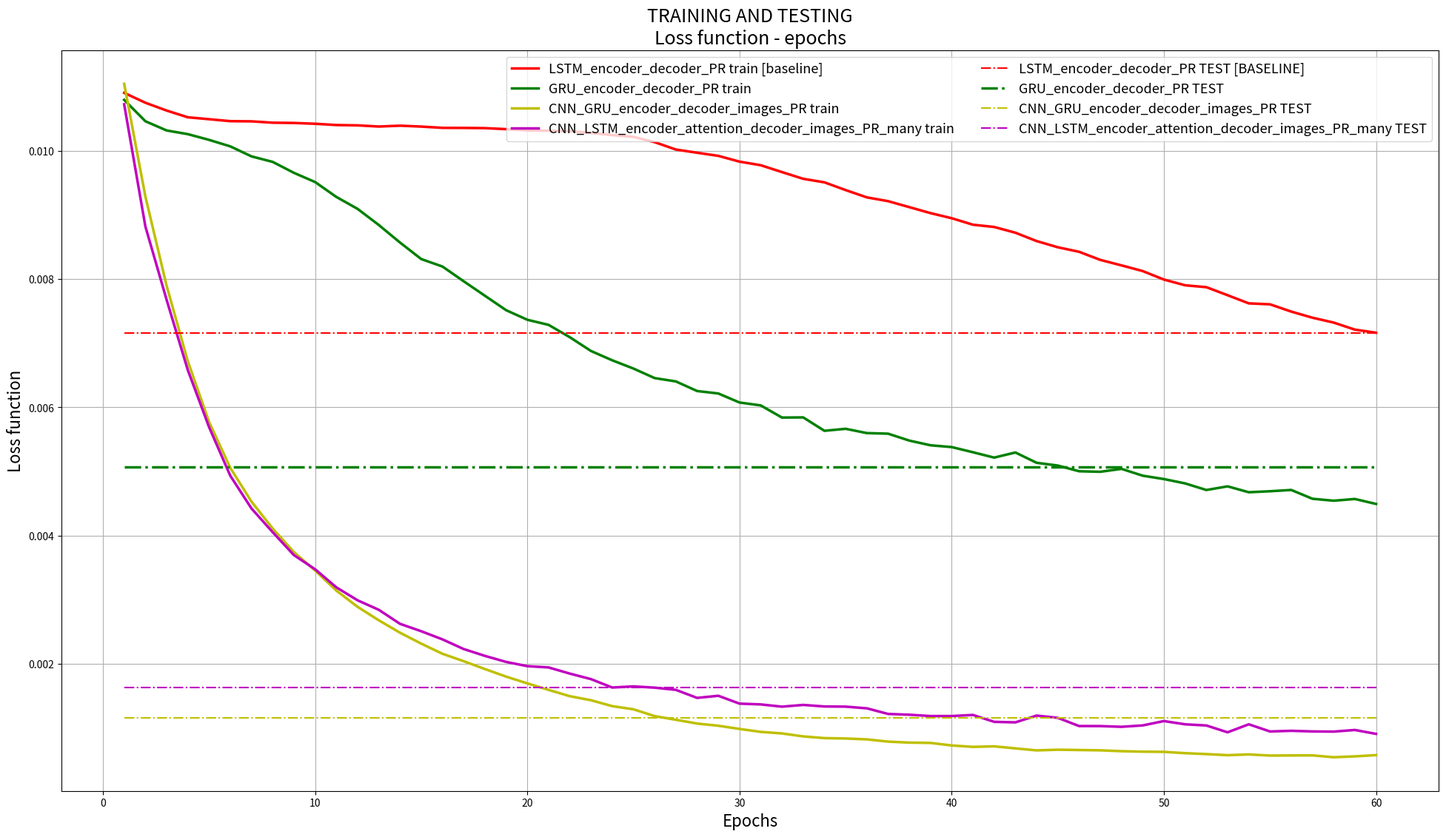

Write Python code to recreate this figure.
"""
this code is used to plot TRAIN-VALIDATION-TEST loss figure
"""

import matplotlib
import matplotlib.pyplot as plt
import numpy as np
#
# CNN_PR_FC_test = np.array([ 0.0025291059815146505 for i in range(50)])
# CNN_PR_FC_train = 10**(-2)*np.array([1.4320296476999264, 1.2213403262408837, 1.1438410035070945, 1.0812500023880516, 1.0219380749336813, 0.963224872797376, 0.904342726110217, 0.8309433531051255, 0.7746659838682357, 0.7268126465309903, 0.6702953810091921, 0.6312849842460018, 0.5861543570337641, 0.558334828314881, 0.5379444802012997, 0.5199672512595875, 0.5068618222139776, 0.4918145079534712, 0.4739413208126108, 0.4779417941979361, 0.4580292851831061, 0.458481410443607, 0.45813178118617043, 0.4401615986662021, 0.4359251367068797, 0.439335807898732, 0.42512786809688885, 0.42620357038136925, 0.4215714590896343, 0.4170112773108314, 0.41736880106464874, 0.4083616894072379, 0.41487459027436824, 0.41088269466648475, 0.40378644183840395, 0.4000177974856617, 0.3992354720259823, 0.39376268923317764, 0.39595938820330395, 0.3971889220235236, 0.3963307226032792, 0.3856247223975172, 0.3930516568460625, 0.39343171289524514, 0.38657905621770416, 0.3876634360563432, 0.3808605027240086, 0.3786881259897337, 0.38476066783571367, 0.38592061824121354])
# CNN_PR_FC_val = 10**(-2)*np.array([1.209260035927097, 1.1360352124190993, 1.064177079954081, 1.0417906733022797, 0.9371567817611827, 0.8841419520063534, 0.7881426490429375, 0.7591500671373473, 0.6977696282168229, 0.6240191714217265, 0.6144450460043218, 0.5280195471520225, 0.49373162185980213, 0.46728939128418767, 0.42563087358656854, 0.3909408709862166, 0.4522936563524935, 0.3879870319118102, 0.3704763804044988, 0.39146999000675153, 0.3473179554566741, 0.4098502163671785, 0.321097276173532, 0.3065929737769895, 0.31649070093408227, 0.3055842601073285, 0.31835259843824637, 0.35293083224031657, 0.3113405918702483, 0.31677969938351047, 0.3003841749806371, 0.29098636522475213, 0.2929074860488375, 0.3143003572606378, 0.2988916741580599, 0.2847239036216504, 0.30373970201859873, 0.26242458080458975, 0.28720659436658025, 0.313110225316551, 0.27913061281045276, 0.2680628700181842, 0.27348275606830913, 0.2791251938065721, 0.29737305982659257, 0.2925211209286418, 0.2910556137147877, 0.2637619307885567, 0.2597920599186586, 0.2641117112297151])
#
# CNN_LSTM_image_encoder_PR_encoder_decoder_test = np.array([ 0.0008066973608473073 for i in range(50)])
# CNN_LSTM_image_encoder_PR_encoder_decoder_train = 10**(-2)*np.array([1.1830910062250484, 0.8097264244751904, 0.5716277500047051, 0.4422757851367142, 0.36191162503054064, 0.3080361460979801, 0.2722662192599107, 0.2403076829916153, 0.2167304319339574, 0.19937655304334925, 0.18386172229177103, 0.17192731920202467, 0.1625557810628927, 0.1533253336205117, 0.14429988930382395, 0.13669705390596368, 0.1310014551485418, 0.12386305600665108, 0.1200195453229851, 0.11471704317850984, 0.11214703787952715, 0.107527750679442, 0.10228457908216183, 0.09968298930494535, 0.09737005277860603, 0.0940742071694611, 0.09049332056421533, 0.08750032628535905, 0.08494045917532243, 0.08452759123504108, 0.08252088091499757, 0.07779337816260835, 0.07391742544956371, 0.06883806306167796, 0.06772781737686193, 0.06476023733469, 0.06565841421398158, 0.06309792551288788, 0.05907254173807586, 0.05535321250911736, 0.05398712963396583, 0.05337511073283878, 0.05157608084053496, 0.05030907433076117, 0.05268010971767287, 0.05103015360893101, 0.047142643587476836, 0.04720901380882241, 0.04581989118358701, 0.04422164162851229])
# CNN_LSTM_image_encoder_PR_encoder_decoder_val = 10**(-2)*np.array([0.9440097181747357, 0.6633592133099834, 0.513231036408494, 0.4232289657617609, 0.3589957805039982, 0.31600073135147494, 0.2875304260912041, 0.2620617509819567, 0.24233316808628538, 0.23152227241856355, 0.2168594254180789, 0.20687555234568814, 0.20114526734687385, 0.19207698448250693, 0.18296918521324795, 0.18150254036299884, 0.17063430083605152, 0.16949895846967894, 0.1645294607927402, 0.15757973693932098, 0.15951473847962916, 0.152404901261131, 0.14877145101005834, 0.1479189177431787, 0.14480650424957275, 0.14239634639428309, 0.13760520164699605, 0.1357328020579492, 0.13198987503225604, 0.1393379585351795, 0.128137167970029, 0.13021908370622745, 0.12449552673691262, 0.1208603735237072, 0.12030149460770188, 0.12104604897710185, 0.12480050383601338, 0.11661469199073812, 0.11362902684292446, 0.10954871754317234, 0.11138226623491694, 0.11141928785946219, 0.11121845648934443, 0.1072202871243159, 0.11455150903202592, 0.10814446315634996, 0.10407348667892317, 0.10540202783886343, 0.105799682593594, 0.10787314366704473])
#
# CNN_LSTM_encoder_decoder_images_test = np.array([ 0.0007152736838232132 for i in range(50)])
# CNN_LSTM_encoder_decoder_images_train = 10**(-2)*np.array([1.0606247067157726, 0.6126447821096066, 0.4179724331070606, 0.3232281556599991, 0.2655829446503766, 0.22709868901733002, 0.20051956473846377, 0.1779639703725668, 0.16361695587448108, 0.15029159039058673, 0.1416101939909454, 0.13025410312284652, 0.11947338329961917, 0.11456915186584583, 0.10989707549132646, 0.10122784236479404, 0.1015334066727923, 0.09397166934678845, 0.09218054764326596, 0.08626703546786393, 0.08607510574108597, 0.08425986190663658, 0.07554224152351632, 0.07180026482029628, 0.06775497221037426, 0.06670392799361419, 0.0674191885711258, 0.061576677265987596, 0.05888094448344281, 0.05640085038852521, 0.05712192314701976, 0.0548784867868722, 0.05382451422405713, 0.05028933022959045, 0.047464718529787654, 0.04739162537576397, 0.04642671166074639, 0.04621493182809336, 0.047110120276002525, 0.0461832187505686, 0.047658444995621364, 0.04511301805879453, 0.04488906715028522, 0.04308697505516925, 0.04240667625200204, 0.040976549427802794, 0.04102287685296642, 0.03883574021509498, 0.04154182839087181, 0.04495283285002341])
# CNN_LSTM_encoder_decoder_images_val = 10**(-2)*np.array([0.781830499569575, 0.5101805708060663, 0.38569552668680745, 0.31582515221089125, 0.27511606613794964, 0.24300472578033805, 0.22004635732931396, 0.20172741652155915, 0.19110410319020352, 0.18185839289799333, 0.17296884441748261, 0.15967738232575357, 0.15674328315071762, 0.1505944726523012, 0.14228176480780044, 0.1447079776941488, 0.14020934274109703, 0.1333666495823612, 0.13101576478220522, 0.12981482839677483, 0.12959290489864847, 0.12022808989665161, 0.11658699717372657, 0.11986032186541706, 0.11465101270005107, 0.12058286927640438, 0.11448188684880732, 0.11120473422730963, 0.10510533504808943, 0.11168426290775338, 0.10963656667930385, 0.10431987194654843, 0.10450248490087688, 0.10106001650759329, 0.09742220107000321, 0.11018848221283407, 0.0982822885271162, 0.10017710272222757, 0.10189060820266604, 0.09718523942865431, 0.09941653775361677, 0.10105347804104288, 0.10093878857636203, 0.09799806207108001, 0.10274319763993844, 0.0909325119573623, 0.09559066985578586, 0.09770305031755319, 0.10295499038572113, 0.10677330021280795])
#
# CNN_LSTM_encoder_decoder_images_PR_test = np.array([ 0.0007291752493955077 for i in range(50)])
# CNN_LSTM_encoder_decoder_images_PR_train = 10**(-2)*np.array([1.0112424000536884, 0.5853489942608341, 0.4060011019923568, 0.3123630341442843, 0.2550552485637554, 0.21734011232666, 0.19062153951642122, 0.171006194192342, 0.1568177229254156, 0.14503035422307722, 0.13231643167654833, 0.12831775664341866, 0.12232205662776226, 0.11426999903781387, 0.10636912026245642, 0.1017988127018709, 0.09287255528252772, 0.09145600555170874, 0.08839151474036357, 0.0843315952337317, 0.08128830536325399, 0.0774539317384923, 0.07584173264445931, 0.0770016037608667, 0.07273444436877752, 0.06803462376123742, 0.06519313972596893, 0.06329555758759112, 0.06053644504922186, 0.059921504561639125, 0.05664863829387478, 0.05308972151305753, 0.050334489047293644, 0.047615917039013675, 0.048919970722114625, 0.050768870851993025, 0.05181687706697558, 0.053118940465332526, 0.04676434173462345, 0.042213598895470834, 0.04288093604174139, 0.041985611087479044, 0.042697808147811975, 0.04470235164073633, 0.04509220337478518, 0.040725615972112265, 0.04368901338701981, 0.03934146402033186, 0.040206558857193236, 0.040839178409213764])
# CNN_LSTM_encoder_decoder_images_PR_val = 10**(-2)*np.array([0.8063307897955702, 0.5628691267287522, 0.4206345645351368, 0.343114790392288, 0.2939398081875161, 0.26072320413955474, 0.23849723746248505, 0.21893705666195928, 0.2066769526879254, 0.19722170024914176, 0.17969846406853512, 0.17798822945016518, 0.1634115371608028, 0.15982500473527533, 0.15635367915883921, 0.1463788749421375, 0.14263490100570939, 0.13774132535776548, 0.13397461203694866, 0.13440485406470926, 0.12940908210319385, 0.1291718013306851, 0.12432551562884137, 0.12756916306292015, 0.11850271778377262, 0.12078265263290522, 0.11597384694604236, 0.1085188031490696, 0.12236362233300482, 0.11306398225490724, 0.1121392289764787, 0.10033463466945186, 0.09978899442214977, 0.09808454809612349, 0.09688634012842126, 0.10652733260046755, 0.1075459683003525, 0.10038434299068492, 0.09292883925107226, 0.08965296785167436, 0.09976368899898308, 0.0910905572757321, 0.09408215767491544, 0.09659994393587112, 0.09557185898812717, 0.09308701193188888, 0.09427979964305434, 0.08903708750087963, 0.09286314159174237, 0.09234237868600248])
#
# CNN_LSTM_decoder_images_PR_test = np.array([ 0.0010822582281316104 for i in range(50)])
# CNN_LSTM_decoder_images_PR_train = 10**(-2)*np.array([1.3282508666103032, 1.1539375038957724, 0.97992332371813, 0.8246508173270679, 0.6848861787161092, 0.5890530100139025, 0.5089064859735069, 0.450892181312632, 0.40584170112660073, 0.3728213533091502, 0.3433560807338005, 0.32004403371003365, 0.30212311998784114, 0.2858774395205588, 0.2722886361775913, 0.2608024798113332, 0.24958262937710918, 0.24381215887738383, 0.2340264998937166, 0.22607153343323846, 0.2168821639925455, 0.2111716200948082, 0.20887598146661102, 0.20113117971180483, 0.19608591299330463, 0.1921691887554676, 0.1877021430040239, 0.18378249770130523, 0.18010896532112017, 0.17663763750905312, 0.17301777501233376, 0.17187591011245404, 0.16702508527157983, 0.16526584238094347, 0.16212450076682378, 0.15965189720507322, 0.1592206139464639, 0.15401506041657298, 0.15130033549655722, 0.14703280007046077, 0.14595987039908606, 0.143354821125693, 0.14133935645689993, 0.1398486552983656, 0.1385273096422034, 0.13623565692441225, 0.13414565010637206, 0.131796836338964, 0.12984643456622905, 0.12644674010594847])
# CNN_LSTM_decoder_images_PR_val =  10**(-2)*np.array([1.149647639443477, 1.0056505631655455, 0.8519152800242106, 0.6966480612754822, 0.6007877939070264, 0.5169874165828029, 0.4545799115051826, 0.3979080294569334, 0.36340940510854125, 0.33288830736031133, 0.31267232028767467, 0.2949138443606595, 0.28017328974480427, 0.2656097508346041, 0.25965356345598894, 0.243650972067068, 0.23429338509837788, 0.2273747088232388, 0.2220046225314339, 0.21108785488953194, 0.2071071621806671, 0.20476242488560578, 0.20562237710691988, 0.1917591974294434, 0.1931646792218089, 0.1887707928350816, 0.18429883134861788, 0.17954336867357293, 0.1739248641145726, 0.17485990771092474, 0.17250529606826603, 0.16902335453778505, 0.16454825294204056, 0.16498798737302423, 0.1654624737178286, 0.16142277939555544, 0.16032095222423473, 0.1558125791295121, 0.15454992380303642, 0.14989656629040837, 0.15157869881174219, 0.14963105282125375, 0.15007653661693138, 0.1482540943349401, 0.14339420711621642, 0.14510116113039356, 0.14379899250343442, 0.1465887106799831, 0.13804519393791756, 0.1380148386427512])
#
# LSTM_encoder_decoder_PR_test = np.array([ 0.007235203275753968 for i in range(50)])
# LSTM_encoder_decoder_PR_train = np.array([0.014165229788283721, 0.012875211949203177, 0.012778732004345105, 0.012686206021189262, 0.012594192796203184, 0.012521414780541987, 0.012453988394750062, 0.012370600395144956, 0.012292366615065964, 0.012215707958492326, 0.01214763929393129, 0.012072664738956532, 0.011968592886135356, 0.011878168570899194, 0.011802301151297425, 0.011715931777832329, 0.011614925077845973, 0.011502582092492384, 0.011471643109261775, 0.01133115718635233, 0.01125373868572135, 0.011138936341156027, 0.011055280254172382, 0.010937719832852109, 0.010817431334045625, 0.010703433712270097, 0.010593947891052478, 0.010466775723389186, 0.010382755709591733, 0.010295553633602716, 0.010235016858438865, 0.01008713954398709, 0.010011693195683555, 0.009909106191501395, 0.009836336300711691, 0.00974623435994737, 0.009614367355128557, 0.009551115984958346, 0.009479825768793356, 0.009349815454000213, 0.009243806116416464, 0.009162403409466094, 0.009092989444438915, 0.009032131676765753, 0.008942141815165465, 0.008826953472442738, 0.008772599263831065, 0.008726100737769757, 0.008599781978701818, 0.008555552147756128])
# LSTM_encoder_decoder_PR_val = np.array([0.012272268688927094, 0.012156021408736705, 0.012074279847244422, 0.012028381321579218, 0.011942439495275419, 0.011892160711189112, 0.011843404173851014, 0.011846507200971246, 0.011767149996012449, 0.011700845323503017, 0.01161170918494463, 0.011526711409290631, 0.011441395276536544, 0.01139592013011376, 0.011296294070780278, 0.011182355120157202, 0.011159159895032644, 0.011073671188205481, 0.011114929088701804, 0.010971920782079298, 0.01081076730042696, 0.010772396189471086, 0.010682146499554316, 0.010610604348282019, 0.010577893008788426, 0.010389495237420002, 0.0103132170625031, 0.010296403430402279, 0.010129606413344542, 0.010194719272355239, 0.009991677788396677, 0.009890421542028587, 0.009944636436800162, 0.009857278938094774, 0.00972411297261715, 0.009603220596909523, 0.009565110256274541, 0.00967754414305091, 0.009376846222827832, 0.009445877109343807, 0.009246470096210638, 0.009171370013306538, 0.009237806126475335, 0.009014942279706398, 0.00890328319122394, 0.009044212366764745, 0.008971970435231924, 0.008725419330100218, 0.008721979583303134, 0.008697197446599603])
#
# CNN_stack_PR_FC_test = np.array([ 0.005143027688237898 for i in range(50)])
# CNN_stack_PR_FC_train = np.array([0.016560708440594235, 0.013217757056238797, 0.012320067162432198, 0.011964624523589353, 0.011788254858539352, 0.011654528371884295, 0.01149572105638964, 0.0113689910624844, 0.01125349970270862, 0.011076344719666214, 0.011002177616388028, 0.010896864630510364, 0.010741888215976223, 0.010575076114860768, 0.010440142023517698, 0.010287487980435198, 0.010209802500815745, 0.01004346754217415, 0.009817515581160924, 0.00954458972588533, 0.009387889215810541, 0.009110628027591924, 0.0089106451816646, 0.00871633748822617, 0.008536617629634181, 0.00832053943304345, 0.008134811857434095, 0.007938415523759037, 0.00779042814041154, 0.0075981657565483505, 0.007417000391968649, 0.0072903857953002995, 0.007164668058976531, 0.007014508847858898, 0.006914894969668239, 0.0067404005171309385, 0.006584745294739545, 0.006498704386549949, 0.006441421681610902, 0.006364295741253234, 0.006206540337034484, 0.006093838326808698, 0.006082907618893275, 0.0060298477600434055, 0.005929388151996119, 0.005877657037860942, 0.005743025528609683, 0.005654015212609731, 0.0056556714555898785, 0.0055694865207802854])
# CNN_stack_PR_FC_val = np.array([0.013662861432466242, 0.012442779106398424, 0.011980186744282643, 0.01181441562043296, 0.011768477141029306, 0.01153650325205591, 0.011306747732063135, 0.011644502811961704, 0.011103648299144373, 0.01122373186258806, 0.010878682002011272, 0.010619699023663998, 0.010574232466104958, 0.010363608981586165, 0.0102404841946231, 0.010102279970629348, 0.01010091725943817, 0.010048335055924125, 0.009767799876216385, 0.009509704148189888, 0.009213917692088418, 0.008899600452019108, 0.008680723700672388, 0.008580217293153206, 0.00816556815471914, 0.008357180696394708, 0.0079641527392798, 0.007725302005807558, 0.007875880588673882, 0.007589634807987346, 0.007439816474086708, 0.007516624933729569, 0.007447754017387827, 0.00731057727502452, 0.00684259709281226, 0.00700002670702007, 0.006752522382885218, 0.006661427021026611, 0.0065372594218287205, 0.0063339272048324345, 0.0064921917393803595, 0.00642265093823274, 0.006306431235538589, 0.005931088706064555, 0.00610463163918919, 0.005698140715766284, 0.005528335718231069, 0.005754254815272159, 0.0054443934621910255, 0.005291557694888777])
#
# CNN_stack_FC_test = np.array([ 0.006190951423164696 for i in range(50)])
# CNN_stack_FC_train = 10**(-2)*np.array([1.7359764108715474, 1.2838293053649084, 1.2109226015624854, 1.1812847676546365, 1.1736978141959966, 1.1715948500424482, 1.169390609171593, 1.1676367282217264, 1.1653156103214846, 1.1623716524380416, 1.1557670665975168, 1.1482594473252319, 1.1409565843729619, 1.131541755507296, 1.1203330532946396, 1.1067226414902593, 1.0949386835080694, 1.084758929539261, 1.0617619716421753, 1.0440504457362279, 1.0256906389258802, 1.0047498152521, 0.9872059476175258, 0.9669949298390662, 0.9531330677487378, 0.9339801437783777, 0.9095717041384219, 0.8921591532065198, 0.8702361523525193, 0.8571108005817909, 0.8416081157091231, 0.8184086432557482, 0.804974946175825, 0.791472773054474, 0.7800858955443749, 0.7604286707234832, 0.74634788050492, 0.7371636544670558, 0.7258552849240039, 0.7125812991223527, 0.7059036562974863, 0.6980984920925759, 0.6878554447606768, 0.6797051285657117, 0.678023765685107, 0.6617630064215089, 0.6582066821997529, 0.6460763120865626, 0.6419646575660357, 0.6359305576517967])
# CNN_stack_FC_val  = 10**(-2)*np.array([1.3027123486002288, 1.2167804253598056, 1.1891164247774415, 1.1771265717430246, 1.1766438879486587, 1.176291870781117, 1.1759842745959759, 1.1749637975460954, 1.1729203081793256, 1.1656508739623759, 1.1753155425604846, 1.1481733475294378, 1.1430995249085956, 1.1284182769142919, 1.121575769243969, 1.099492052776946, 1.0845216053227584, 1.0674467372397582, 1.045354139059782, 1.0487871782647238, 1.0081759685029585, 0.9929850925174024, 1.0135586332115862, 0.967442345701986, 1.0004975522557893, 0.9408310862878959, 0.9177778195589782, 0.8994662823776404, 0.8676301351644926, 0.9168458036664459, 0.8382279622471995, 0.8337660102794568, 0.8176418021321297, 0.793238224254714, 0.7863637153059244, 0.7703652895159192, 0.7766576214796967, 0.7790558516151376, 0.7248662401818566, 0.7074842519230313, 0.7034560872448815, 0.7073400179959005, 0.6863641459494829, 0.6985326939158969, 0.7133469254606299, 0.688401903025806, 0.7043658590151204, 0.6783396667904324, 0.6478805027695166, 0.6500115607761674])
#

LSTM_encoder_decoder_PR_test =  np.array([0.007163937410326503 for i in range(60)])
LSTM_encoder_decoder_PR_train = np.array([0.010906581274161102, 0.01075231480669785, 0.010630549115280732, 0.010525096190023295, 0.010495505989892474, 0.01046487251428742, 0.010462033197098802, 0.010440815599463511, 0.010436708654494996, 0.0104242256492482, 0.01040440688953332, 0.0103993739694991, 0.01038089349522447, 0.010394354061560428, 0.010380275122134398, 0.010360325670781288, 0.010359532708394611, 0.010356127880249463, 0.010340243317715242, 0.010321176314977467, 0.010315029270920558, 0.010308054938965232, 0.010280870101976057, 0.010247797511702945, 0.010219964515153609, 0.010137546237175029, 0.010022062859134682, 0.009972251795153035, 0.009923546308162787, 0.009833335270114402, 0.009777387774529609, 0.009670390495832296, 0.009565413644180653, 0.00951044076148764, 0.009389655137474232, 0.009275742204106869, 0.009216719848625626, 0.009123639057634782, 0.009030057947607117, 0.008950479519520457, 0.008849130265401505, 0.008813983864474592, 0.008724462703293096, 0.008594180962586023, 0.00849717762387285, 0.00842707836670233, 0.008300518070790151, 0.008214774982779161, 0.008126173668428728, 0.007993629428141929, 0.007904170577064263, 0.00787471705347511, 0.007749557919166189, 0.0076219754570976215, 0.007607201291314253, 0.0074938424895946865, 0.007398394121728996, 0.007322200059441598, 0.007212264119178479, 0.007163937410326503])
LSTM_encoder_decoder_PR_val = np.array([0.010560957261671623, 0.01046921631321311, 0.010274129963169495, 0.010099658239632846, 0.01013618844250838, 0.01002632174640894, 0.01003007375324766, 0.010027675293385982, 0.010051478569706281, 0.010047191282113394, 0.009971087208638589, 0.0100275417479376, 0.010011240032811959, 0.010019620191305876, 0.009975340248396, 0.009959568704168002, 0.00995645288688441, 0.00994455858444174, 0.010016549412781994, 0.009924637395888567, 0.009969423276682694, 0.00987927798492213, 0.009892995102951925, 0.009842717597881953, 0.00983356338304778, 0.009766098024944464, 0.009688413928573331, 0.00977278954659899, 0.009634771052127082, 0.009455373684565227, 0.009373220577836038, 0.00936772661904494, 0.009313362683169544, 0.009245705377931396, 0.009219546796133122, 0.009206712028632562, 0.009138830086837212, 0.009180493913590907, 0.008899793600042661, 0.008866653299580017, 0.00877074105044206, 0.008727643694728613, 0.008693179717908303, 0.008547830507159232, 0.008492587711662053, 0.008395320723454157, 0.008255261850232879, 0.008177630429466565, 0.008267727705339591, 0.007924873176962137, 0.007891716628024976, 0.0078053284684817, 0.007757646702229976, 0.007680445473330716, 0.0075567720644176, 0.007510392206410567, 0.007548286039382219, 0.007507769574100772, 0.0072111610199014345, 0.007330298852175474])

GRU_encoder_decoder_PR_test =  np.array([0.005071830113107959 for i in range(60)])
GRU_encoder_decoder_PR_train = np.array([0.010796907607545245, 0.010463608432798943, 0.010319803974835584, 0.010262297120288755, 0.01017300860678896, 0.010071614673295131, 0.009915444229115196, 0.009829253064640235, 0.009658644230811732, 0.009514734217672483, 0.009282392417972391, 0.009096655872458895, 0.008844866369791487, 0.008570932927838665, 0.008313327515167548, 0.008196839824292465, 0.007966882817394345, 0.0077410184494252745, 0.0075155873974481376, 0.0073661418136288515, 0.007286743940587374, 0.007094350934411723, 0.006879242827970508, 0.0067337470122527145, 0.006605091183083066, 0.006456341867249274, 0.006404225715825744, 0.006254580980232844, 0.006216132900420022, 0.006075262367487588, 0.006029842916136304, 0.0058405583479989925, 0.005843017205384606, 0.0056339931139286524, 0.005665066119626905, 0.00559828361853006, 0.005589186752888751, 0.00548125917210858, 0.0054080129825635585, 0.005379920737183791, 0.005299360692131181, 0.005215846380905796, 0.005295628278866304, 0.0051348670167808835, 0.005091746150126271, 0.0050028399805412856, 0.004994428575250274, 0.005040251197465134, 0.004933659822831974, 0.004880872693784693, 0.004813204725530554, 0.0047103238401023, 0.004767257277358402, 0.004675196448393853, 0.004690876086936035, 0.004710911372214133, 0.004573476070485322, 0.004543131662545897, 0.004570276251868576, 0.004492367885293479])
GRU_encoder_decoder_PR_val = np.array([0.010279674027115106, 0.010091635100543499, 0.009956096187233926, 0.01005127393330137, 0.009849322115381559, 0.009690557792782783, 0.009701057908435663, 0.009446572965631882, 0.009436508575454354, 0.009227824844419957, 0.009038291427617272, 0.008925921364376942, 0.00864951966330409, 0.008419569823890924, 0.00837725581601262, 0.00823042176042994, 0.008093957950671514, 0.007667149218420188, 0.007549919175604979, 0.007357084782173237, 0.00730204905072848, 0.007132019978016615, 0.0071561691382279, 0.0068275625103463725, 0.006713251279046138, 0.006555570882434646, 0.006402372205629944, 0.006301519954577089, 0.006333210623512666, 0.006098894625902176, 0.0061223032201329864, 0.0063771160785108805, 0.005916110227505366, 0.0061899548924217625, 0.0058426819912468396, 0.005763729262786607, 0.005915270845095317, 0.005650222528104981, 0.005930551706502835, 0.005541035157317916, 0.0055232275215288005, 0.005695235648502906, 0.005494609015683333, 0.005238519587243597, 0.005292323622852564, 0.0053208021353930235, 0.005200798893347383, 0.005433151510854562, 0.005263038811584314, 0.005192961168165008, 0.004980639362086852, 0.005008092280477285, 0.005071059654777249, 0.004939254596829415, 0.005302441082894802, 0.005032740182553728, 0.004922592916215459, 0.005025469701116283, 0.0048331360860417285, 0.004956251845384637])


CNN_GRU_encoder_decoder_images_PR_test = np.array([0.0011552965656543772 for i in range(60)])
CNN_GRU_encoder_decoder_images_PR_train = np.array([0.011047893771835675, 0.009289251653649282, 0.007897623863520352, 0.006719129323193156, 0.005773096842730933, 0.0050565274888055125, 0.004528946672889886, 0.004109077133793146, 0.0037417808653298, 0.0034537130405346977, 0.003140927879932396, 0.0028873430845717377, 0.0026772599868767014, 0.002483656724043032, 0.0023134473899498265, 0.0021551846579404167, 0.002039325557622715, 0.001917074600247838, 0.0017986071954897427, 0.0016931569826267394, 0.0015921792700714992, 0.0014933911872142597, 0.0014302546219530363, 0.001338241910495868, 0.0012887598130957665, 0.0011827684628466764, 0.0011253607137366496, 0.0010665059905393538, 0.0010323931479575574, 0.0009824932836894448, 0.0009363593910127244, 0.0009125296320396324, 0.0008659898521418267, 0.0008393594592228426, 0.0008335369470667966, 0.0008197023244310461, 0.0007846238939520897, 0.0007691231652011051, 0.0007642913449568846, 0.0007246106146365827, 0.0007026850707426086, 0.0007109099265075691, 0.000679087955488143, 0.0006477667623965717, 0.0006585174528320472, 0.0006535376702412197, 0.0006488288677601368, 0.0006354774413663392, 0.000627711586693817, 0.0006248218380575273, 0.0006044851338609736, 0.0005900806961217829, 0.0005730025802164318, 0.0005846780814818298, 0.0005670497596019496, 0.0005689423442950327, 0.0005698570666227041, 0.000540916022600223, 0.0005545647721572495, 0.0005741166562694026])
CNN_GRU_encoder_decoder_images_PR_val = np.array([0.009711091502880057, 0.008382149785757066, 0.007148966879273454, 0.006093381714696686, 0.005346497284869353, 0.004832380195148289, 0.004368603543067972, 0.0040524448174983265, 0.0037025985804696876, 0.0035318562171111506, 0.003319305875338614, 0.0030817069408173364, 0.002843463138366739, 0.002676535175802807, 0.002564366419489185, 0.0024096959829330443, 0.0023229271809880932, 0.0021534455195069313, 0.002084694604855031, 0.002019288494096448, 0.0019300471742947896, 0.0018603049513573448, 0.0017591925834616025, 0.001756583908572793, 0.0016351590274522702, 0.001615287585494419, 0.0015319481942181786, 0.0015218197150776783, 0.0014699104824103415, 0.001410962100295971, 0.0014086978090927004, 0.0013588735515562196, 0.001358329609502107, 0.0013052926422096789, 0.001291866619916012, 0.0012508091757384438, 0.001292003613586227, 0.0012664513910810153, 0.001227817207109183, 0.0012393601906175414, 0.0012937020176711181, 0.001178507680694262, 0.0011628598261935014, 0.0011235554795712233, 0.0011305142488951484, 0.0011199852249895532, 0.0011889022782755395, 0.0011277373197178045, 0.0011383643183701983, 0.001093486714332054, 0.00109438997382919, 0.0010973531263880432, 0.001050191946948568, 0.0010900518445608517, 0.0010556838762325546, 0.001083668617842098, 0.0010109522135462613, 0.001062257275916636, 0.0010784573984953265, 0.0010380707231039802])


CNN_LSTM_encoder_attention_decoder_images_PR_many_test = np.array([0.0016287565083863834 for i in range(60)])
CNN_LSTM_encoder_attention_decoder_images_PR_many_train = np.array([0.01072798482148994, 0.008821838045268194, 0.007678003953967957, 0.006580845567444009, 0.005692337642271891, 0.004933971818866776, 0.004422203580525221, 0.004051742881391171, 0.0036941376655091735, 0.0034736263957072765, 0.003191296141000187, 0.0029894497869734434, 0.00284109553586401, 0.002622389740885255, 0.0025068299828348217, 0.0023798649823491246, 0.0022290315038148074, 0.0021223899483984563, 0.0020281126403996178, 0.001962097129183458, 0.0019421071593537398, 0.001846049539744854, 0.001759684418248845, 0.0016286501677455843, 0.0016463692671559909, 0.0016265954719509612, 0.00159233399544651, 0.00146688541219114, 0.0014998510725967955, 0.0013773708188153328, 0.001365072602663744, 0.001330013750847561, 0.0013571646127268566, 0.001333062802540495, 0.0013304987636639188, 0.0013040136763865643, 0.0012164642728851936, 0.0012043213132432009, 0.001183350349888734, 0.0011834820360936066, 0.0012006853414857958, 0.0010934023581220644, 0.0010850712942646434, 0.0011908559455595753, 0.00115578070940146, 0.0010277092182704953, 0.0010270575482517164, 0.0010156533615630623, 0.001037349990661527, 0.001105203812261581, 0.001054701229874441, 0.001036481694846764, 0.0009300358492735747, 0.0010549836673159549, 0.0009428971649332514, 0.0009534622467839628, 0.0009435942337901087, 0.000940886124347647, 0.0009662435333911621, 0.0009051898812234455])
CNN_LSTM_encoder_attention_decoder_images_PR_many_val = np.array([0.00939859559138616, 0.008039326077948014, 0.006862075044773519, 0.00585932644084096, 0.005108781786014636, 0.004480681098066271, 0.004232833958230913, 0.003887525137203435, 0.003760125955256323, 0.0033860069738390545, 0.0032695898599922656, 0.003162762518816938, 0.0029023006682594617, 0.002969669234007597, 0.00268358337537696, 0.0025543310089657704, 0.002438968385880192, 0.002483685266536971, 0.002304462584046026, 0.0023360854014754296, 0.002134104958580186, 0.002095734660203258, 0.002092581612523645, 0.00203968396022295, 0.0021034736512228844, 0.0020799441480388245, 0.0018882935820147394, 0.0019476146522598961, 0.001828627751674503, 0.0017983604688197375, 0.0017180430384663244, 0.00177469399292022, 0.001895367664595445, 0.0017725393502041698, 0.0016678117231155435, 0.001720904860024651, 0.001695548795008411, 0.0016983239414791267, 0.0015998323013385136, 0.0017530570815627773, 0.0015706333743097881, 0.0015254543783764045, 0.001545800120414545, 0.0016980246904616555, 0.0014904210801857214, 0.0014372754329815508, 0.0015228771674446761, 0.0014190052550596495, 0.0014498474223849675, 0.0014706837548874318, 0.0015799095838641127, 0.001423197033194204, 0.0014747947415647408, 0.0015457405243068933, 0.0014836335686656335, 0.001383570817609628, 0.0013974277574258546, 0.001434654938057065, 0.0013899404066614806, 0.0013988032223035893])


TransformerModel_PR_test = np.array([0.012063888034058943 for i in range(60)])
TransformerModel_PR_train = np.array([2.2821201640099775, 2.175988143668389, 2.0725624075454454, 1.9739491884308227, 1.8542866623429823, 1.661172424929643, 1.3562251140603512, 1.1606398323185338, 1.0249745319357442, 0.9136680386590618, 0.8174743108997392, 0.733351348083352, 0.6577421346172938, 0.5941980907539386, 0.5354235691945319, 0.4835106065087283, 0.43713348413471914, 0.39700712554561907, 0.3616340466988567, 0.33191502370451076, 0.30079958686873703, 0.2788875772034304, 0.2565396848863463, 0.23934265682319647, 0.21825043867665836, 0.2067965756635014, 0.18309958572928786, 0.17494042790527886, 0.16929377788065744, 0.15916546498630071, 0.15414963335010182, 0.14453846630475192, 0.1328690824215576, 0.12707898095426273, 0.11937222525864909, 0.11166012101139587, 0.10431720497478555, 0.097222520682265, 0.09079017599705547, 0.08181402221075469, 0.0746461426535397, 0.06631052596912876, 0.05916069262698468, 0.054246539694761266, 0.049006177375784464, 0.04507592354964987, 0.04089471859853036, 0.03674140684570824, 0.03337163295658488, 0.030267983780685057, 0.026988904843939107, 0.024583758910497026, 0.022066673791436706, 0.02015991608301798, 0.018385076593281816, 0.01695811906323084, 0.015570905873327387, 0.014596849163866487, 0.013746954414368236, 0.013042177074097864])
TransformerModel_PR_val = np.array([[2.2246423212687176, 2.117785313924154, 2.031663339402941, 1.9401836098564986, 1.907111388312446, 1.3586929490831166, 1.1255405426025389, 0.9562615246242946, 0.8197783597310385, 0.7038385677337646, 0.6031872124142117, 0.5149232832590739, 0.43712466451856824, 0.3688029723697238, 0.3088329945670235, 0.25645206610361737, 0.21103017330169677, 0.17204430580139157, 0.13891830762227375, 0.111189227104187, 0.08811692198117571, 0.06948742204242284, 0.0546098938253191, 0.04304822862148285, 0.03415483428372277, 0.027636821468671163, 0.02272243714994854, 0.01935268552766906, 0.017127815998262828, 0.015612406548526548, 0.014671828258368703, 0.014017580681376984, 0.013509173649880623, 0.013184468911753759, 0.012953676473763252, 0.012758993274635737, 0.012593647191921872, 0.012453771531581876, 0.012320607304573059, 0.012141876990596453, 0.011990235737628406, 0.011788002302249275, 0.011635769398676025, 0.011534339297148918, 0.011425979493392836, 0.011360864291588469, 0.011279616186188326, 0.011208512501584158, 0.011155721884634756, 0.011089481330580183, 0.011039341108666523, 0.010997468820876547, 0.010960720106959346, 0.010927740666601396, 0.01090203269488282, 0.010878123839696247, 0.010860580648812986, 0.010855622192223868, 0.010847781424721079, 0.010839808670183025]])

x = np.linspace(1 ,60, 60, dtype =int)
# avg_MSE = (future_roll_MSE_for_frames + future_pitch_MSE_for_frames)
#
# avg_res = np.sum(future_roll_MSE_for_frames + future_pitch_MSE_for_frames)/(len(avg_MSE))
# print("avg_res - ", avg_res)
# tt = np.array([avg_res for i in range(len(avg_MSE))])
plt.figure(1)
# resize pic to show details
plt.figure(figsize=(24, 13))
plt.plot(x, LSTM_encoder_decoder_PR_train, 'r-' , label='LSTM_encoder_decoder_PR train [baseline]', linewidth=2.5)
plt.plot(x, GRU_encoder_decoder_PR_train, 'g-' , label='GRU_encoder_decoder_PR train', linewidth=2.5)
plt.plot(x, CNN_GRU_encoder_decoder_images_PR_train, 'y-', label='CNN_GRU_encoder_decoder_images_PR train', linewidth=2.5)
plt.plot(x, CNN_LSTM_encoder_attention_decoder_images_PR_many_train, 'm-', label='CNN_LSTM_encoder_attention_decoder_images_PR_many train', linewidth=2.5)
# plt.plot(x, TransformerModel_PR_train, 'b-', label='TransformerModel_PR train', linewidth=2.5)
# plt.plot(x, CNN_LSTM_image_encoder_PR_encoder_decoder_train, 'g-', label='CNN_LSTM_image_encoder_PR_encoder_decoder Train', linewidth=2.5)
# plt.plot(x, CNN_LSTM_encoder_decoder_images_train, 'c-', label='CNN_LSTM_encoder_decoder_images Train', linewidth=2.5)
# plt.plot(x, CNN_LSTM_encoder_decoder_images_PR_train, 'm-', label='CNN_LSTM_encoder_decoder_images_PR Train', linewidth=2.5)
# plt.plot(x, CNN_LSTM_decoder_images_PR_train, 'y-', label='CNN_LSTM_decoder_images_PR Train', linewidth=2.5)

#plt.plot(x, LSTM_encoder_decoder_PR_val, 'r--' , label='LSTM_encoder_decoder_PR validation [baseline]', linewidth=2.5)
plt.plot(x, LSTM_encoder_decoder_PR_test, 'r',linestyle = 'dashdot', label='LSTM_encoder_decoder_PR TEST [BASELINE]')
#plt.plot(x, GRU_encoder_decoder_PR_val, 'g--', label='GRU_encoder_decoder_PR validation', linewidth=2.5)
plt.plot(x, GRU_encoder_decoder_PR_test, 'g', linestyle = 'dashdot', label='GRU_encoder_decoder_PR TEST', linewidth=2.5)
#plt.plot(x, CNN_GRU_encoder_decoder_images_PR_val, 'y--', label='CNN_GRU_encoder_decoder_images_PR validation', linewidth=2.5)
plt.plot(x, CNN_GRU_encoder_decoder_images_PR_test, 'y', linestyle = 'dashdot', label='CNN_GRU_encoder_decoder_images_PR TEST')
#plt.plot(x, CNN_LSTM_encoder_attention_decoder_images_PR_many_val, 'm--', label='CNN_LSTM_encoder_attention_decoder_images_PR_many validation', linewidth=2.5)
plt.plot(x, CNN_LSTM_encoder_attention_decoder_images_PR_many_test, 'm',linestyle = 'dashdot', label='CNN_LSTM_encoder_attention_decoder_images_PR_many TEST')
# plt.plot(x, TransformerModel_PR_val, 'b--', label='TransformerModel_PR  validation', linewidth=2.5)
# # plt.plot(x, CNN_PR_FC_test, 'b',linestyle = 'dashdot', label='CNN_PR_FC TEST')
# plt.plot(x, CNN_LSTM_image_encoder_PR_encoder_decoder_val, 'g--', label='CNN_LSTM_image_encoder_PR_encoder_decoder validation', linewidth=2.5)
# # plt.plot(x, CNN_LSTM_image_encoder_PR_encoder_decoder_test, 'g',linestyle = 'dashdot', label='CNN_LSTM_image_encoder_PR_encoder_decoder TEST')
# plt.plot(x, CNN_LSTM_encoder_decoder_images_val, 'c--', label='CNN_LSTM_encoder_decoder_images validation', linewidth=2.5)
# # plt.plot(x, CNN_LSTM_encoder_decoder_images_test, 'c',linestyle = 'dashdot', label='CNN_LSTM_encoder_decoder_images TEST')
# plt.plot(x, CNN_LSTM_encoder_decoder_images_PR_val, 'm--', label='CNN_LSTM_encoder_decoder_images_PR validation', linewidth=2.5)
# # plt.plot(x, CNN_LSTM_encoder_decoder_images_PR_test, 'm',linestyle = 'dashdot', label='CNN_LSTM_encoder_decoder_images_PR TEST')
# plt.plot(x, CNN_LSTM_decoder_images_PR_val, 'y--', label='CNN_LSTM_decoder_images_PR validation', linewidth=2.5)
# # plt.plot(x, CNN_LSTM_decoder_images_PR_test, 'y',linestyle = 'dashdot', label='CNN_LSTM_decoder_images_PR TEST')
#

# plt.plot(future_frames, tt, 'g--', label='Result')
# plt.plot(future_frames, avg_MSE, 'y--', label='avg MSE ')

plt.title("TRAINING AND TESTING\nLoss function - epochs", fontsize=18)
plt.xlabel("Epochs", fontsize=16)
plt.ylabel("Loss function", fontsize=16)
plt.grid(True)
plt.legend(loc='upper right',
           ncol=2           , prop={'size': 13})
str_t = str('TRAIN_VAL_all_models_loss_function.png')
plt.savefig(str_t)
plt.show()
# plt.figure(2)
# # resize pic to show details
# plt.figure(figsize=(24, 16))
# plt.plot(x, LSTM_encoder_decoder_PR_val, 'r*-', label='LSTM_encoder_decoder_PR validation [BASELINE]')
# plt.plot(x, LSTM_encoder_decoder_PR_test, 'r*--', label='LSTM_encoder_decoder_PR TEST [BASELINE]')
# plt.plot(x, CNN_stack_PR_FC_val, 'k-', label='CNN_stack_PR_FC validation')
# plt.plot(x, CNN_stack_PR_FC_test, 'k--', label='CNN_stack_PR_FC TEST')
# plt.plot(x, CNN_stack_FC_val, 'r-', label='CNN_stack_FC validation')
# plt.plot(x, CNN_stack_FC_test, 'r--', label='CNN_stack_FC TEST')
# plt.plot(x, CNN_PR_FC_val, 'b-', label='CNN_PR_FC validation')
# plt.plot(x, CNN_PR_FC_test, 'b--', label='CNN_PR_FC TEST')
# plt.plot(x, CNN_LSTM_image_encoder_PR_encoder_decoder_val, 'g-', label='CNN_LSTM_image_encoder_PR_encoder_decoder validation')
# plt.plot(x, CNN_LSTM_image_encoder_PR_encoder_decoder_test, 'g--', label='CNN_LSTM_image_encoder_PR_encoder_decoder TEST')
# plt.plot(x, CNN_LSTM_encoder_decoder_images_val, 'c-', label='CNN_LSTM_encoder_decoder_images validation')
# plt.plot(x, CNN_LSTM_encoder_decoder_images_test, 'c--', label='CNN_LSTM_encoder_decoder_images TEST')
# plt.plot(x, CNN_LSTM_encoder_decoder_images_PR_val, 'm-', label='CNN_LSTM_encoder_decoder_images_PR validation')
# plt.plot(x, CNN_LSTM_encoder_decoder_images_PR_test, 'm--', label='CNN_LSTM_encoder_decoder_images_PR TEST')
# plt.plot(x, CNN_LSTM_decoder_images_PR_val, 'y-', label='CNN_LSTM_decoder_images_PR validation')
# plt.plot(x, CNN_LSTM_decoder_images_PR_test, 'y--', label='CNN_LSTM_decoder_images_PR TEST')
#
# # plt.plot(future_frames, tt, 'g--', label='Result')
# # plt.plot(future_frames, avg_MSE, 'y--', label='avg MSE ')
#
# plt.title("VALIDATION\nLoss function - epochs", fontsize=18)
# plt.xlabel("Epochs", fontsize=16)
# plt.ylabel("Loss function", fontsize=16)
# plt.grid(True)
#
# plt.legend(loc='upper center', bbox_to_anchor=(0.5, -0.03),
#           fancybox=True, shadow=True, ncol=4, prop={'size': 14})
# str_t = str('VALIDATION_all_models_loss_function_v2.png')
# plt.savefig(str_t)

# tmp_im = "train_{}_using_{}_s_to_predict_{}_s_lr_{}_{}".format(args.model_type, args.use_sec, args.time_gap, args.learning_rate, args.date)
# str_t = str(args.prediction_file+tmp_im+'/MSE_evolution_denorm.png')
# plt.savefig(str_t)
